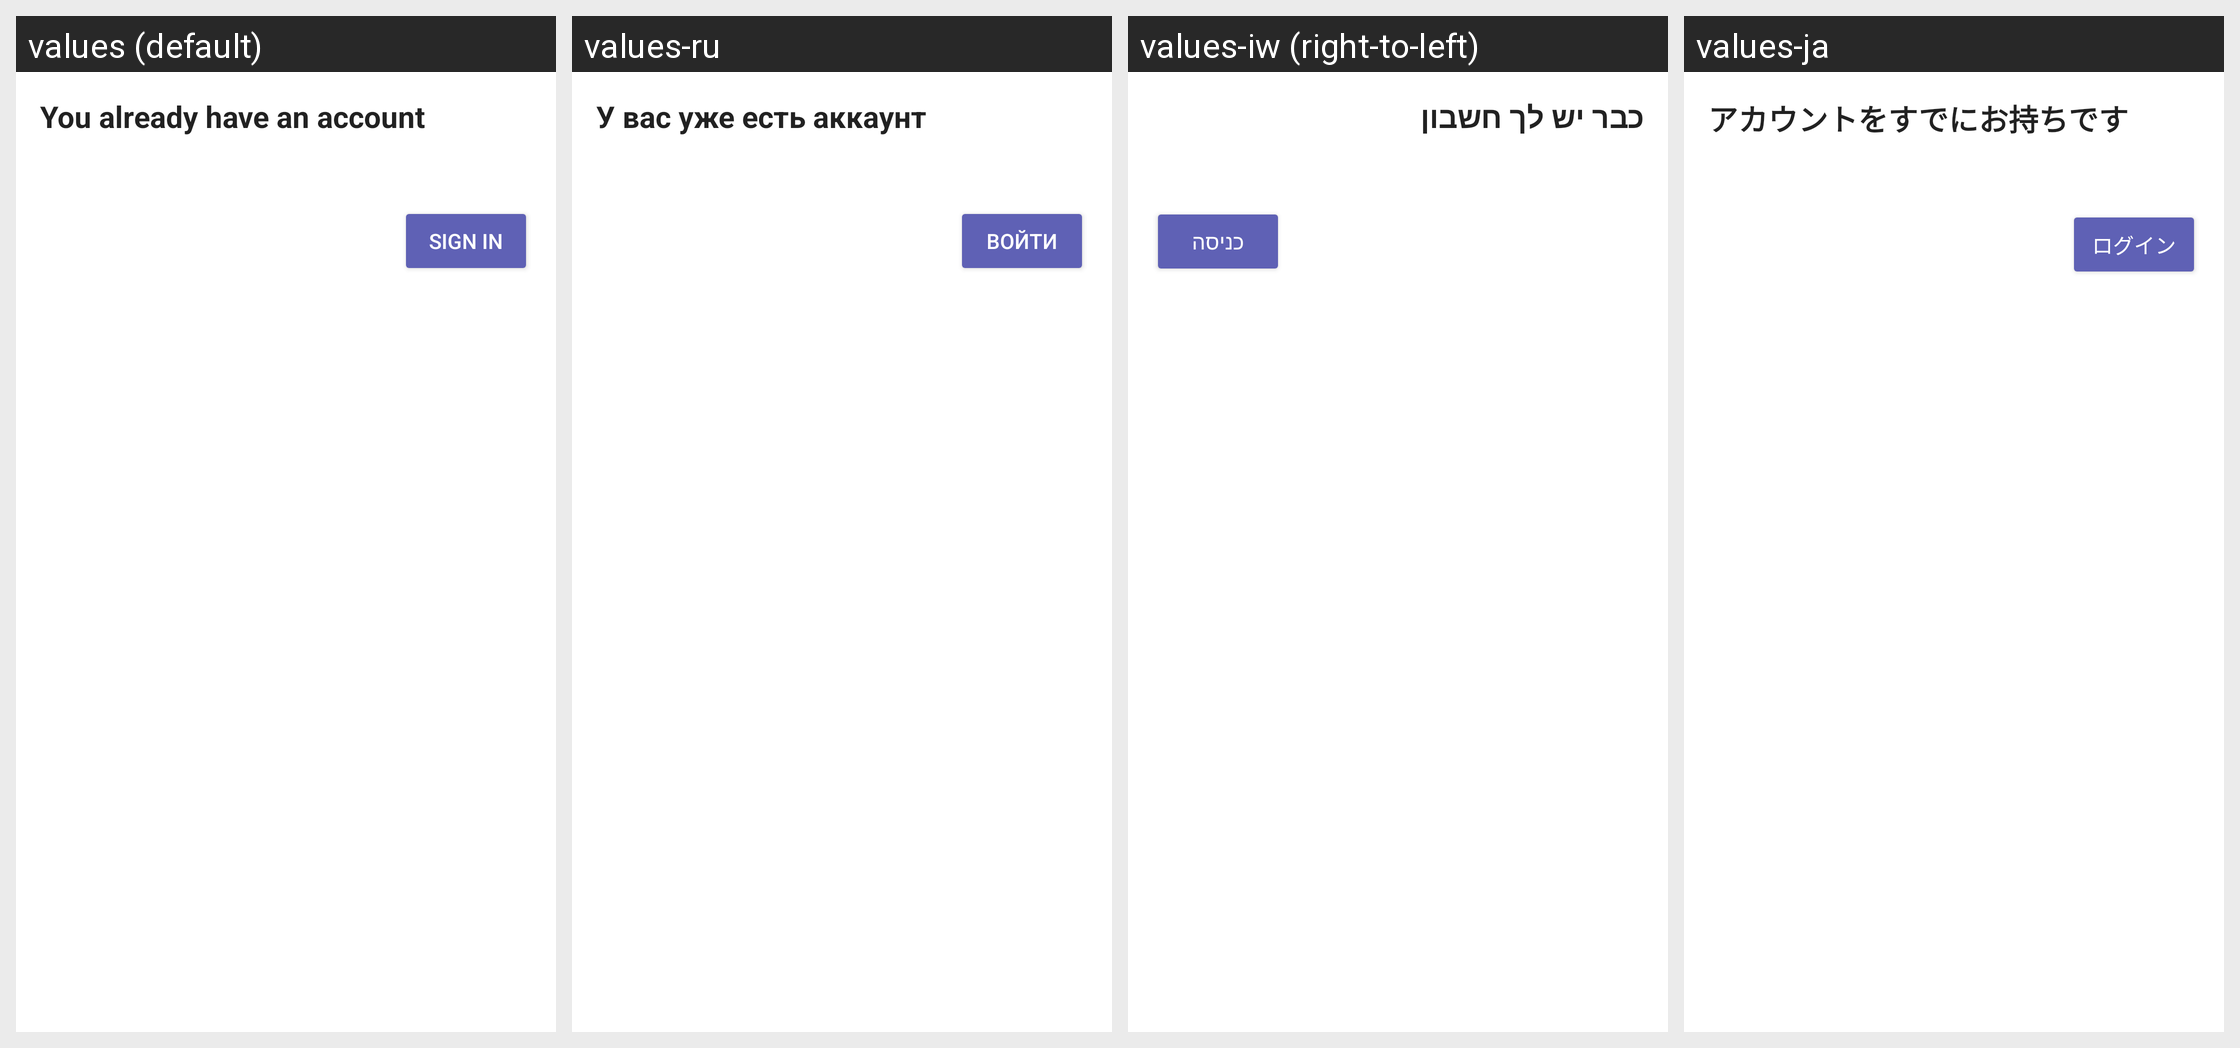

Here is an Android app screen in its default locale and in the app's own translations. Write out the translated-string differences for the strings that appear on this screen.
Android screen res/layout/fui_welcome_back_idp_prompt_layout.xml rendered under 4 locales, left to right: values (default), values-ru, values-iw (right-to-left), values-ja. Device: Nexus 5 (rendered at 1080×1920; each locale shown at half size, 540×960, under a caption strip naming it); theme AppTheme.
Other locales in the repository, not shown: values-af, values-ar, values-bg, values-bn, values-ca, values-cs, values-da, values-de, values-de-rCH, values-el, values-en-rAU, values-en-rCA, values-en-rGB, values-en-rZA, values-es, values-es-rCL, values-es-rUS, values-fa, values-fi, values-fil, values-fr, values-gu, values-hi, values-hr, values-hu, values-in, values-it, values-kn, values-ko, values-ln, values-lt, values-lv, values-ml, values-mo, values-mr, values-ms, values-nb, values-nl, values-no, values-pa, values-pl, values-pt, values-pt-rBR, values-pt-rPT, values-ro, values-sk, values-sl, values-sr, values-sv, values-ta, values-te, values-th, values-tl, values-tr, values-uk, values-ur, values-vi, values-zh, values-zh-rCN, values-zh-rHK, values-zh-rTW.
Strings drawn on this screen, with the default value and each locale's value (text and hints the layout hard-codes, and strings that could not be matched under every locale, appear in the picture but are not listed):

fui_welcome_back_idp_header
  values: You already have an account
  values-ru: У вас уже есть аккаунт
  values-iw: כבר יש לך חשבון
  values-ja: アカウントをすでにお持ちです

fui_sign_in_default
  values: Sign in
  values-ru: Войти
  values-iw: כניסה
  values-ja: ログイン
